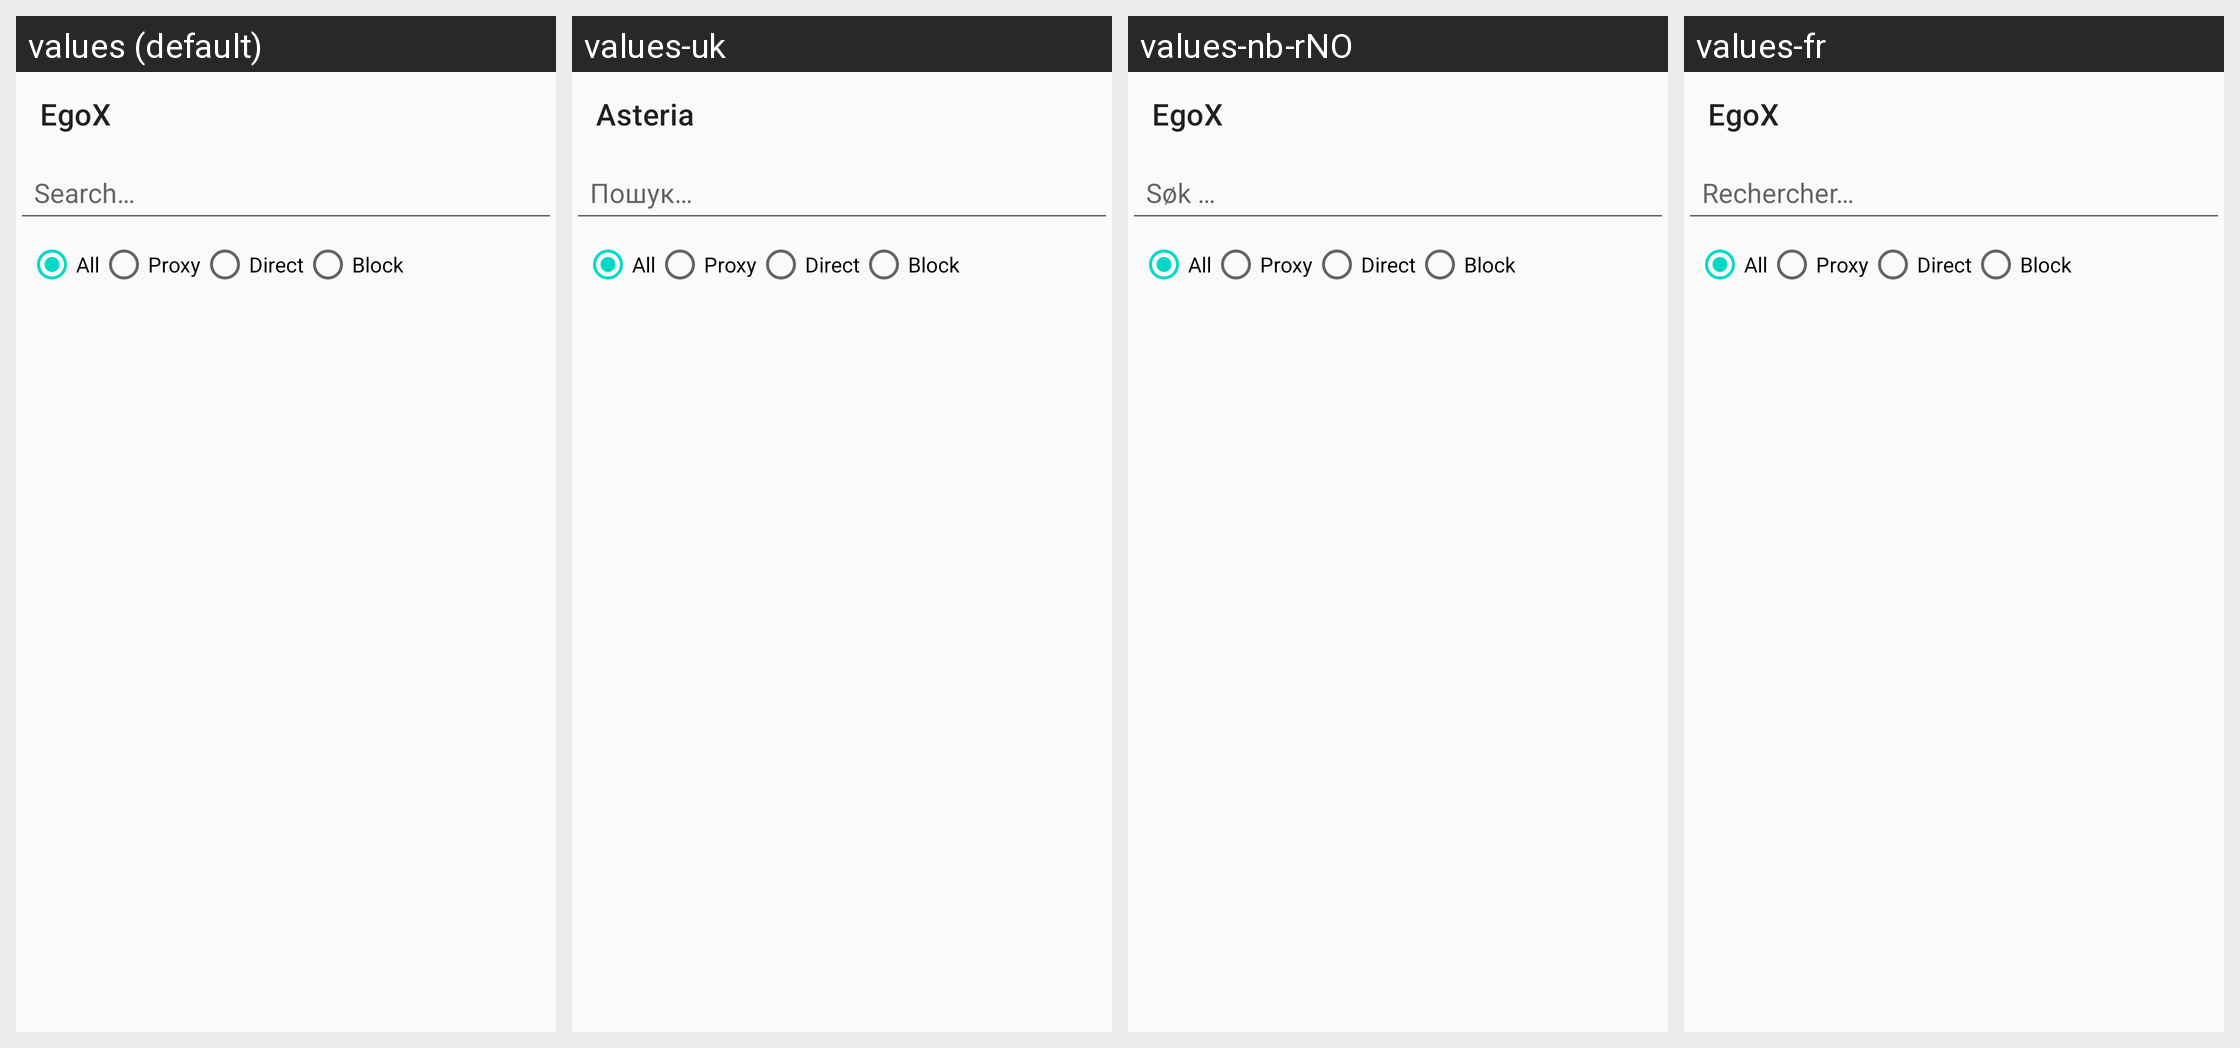

The same Android screen rendered under several of its app's locales, left to right. List the strings drawn on it with the default value and each locale's translation.
Android screen res/layout/layout_request.xml rendered under 4 locales, left to right: values (default), values-uk, values-nb-rNO, values-fr. Device: Nexus 5 (rendered at 1080×1920; each locale shown at half size, 540×960, under a caption strip naming it); theme Theme.Start.
Other locales in the repository, not shown: values-be, values-fa, values-in, values-ja, values-ko, values-ru, values-zh-rCN, values-zh-rHK, values-zh-rTW.
Strings drawn on this screen, with the default value and each locale's value (text and hints the layout hard-codes, and strings that could not be matched under every locale, appear in the picture but are not listed):

search_apps
  values: Search…
  values-uk: Пошук…
  values-nb-rNO: Søk …
  values-fr: Rechercher…

request_filter_all
  values: All
  values-uk: All  [not translated; the default value is used]
  values-nb-rNO: All  [not translated; the default value is used]
  values-fr: All  [not translated; the default value is used]

request_filter_proxy
  values: Proxy
  values-uk: Proxy  [not translated; the default value is used]
  values-nb-rNO: Proxy  [not translated; the default value is used]
  values-fr: Proxy  [not translated; the default value is used]

request_filter_direct
  values: Direct
  values-uk: Direct  [not translated; the default value is used]
  values-nb-rNO: Direct  [not translated; the default value is used]
  values-fr: Direct  [not translated; the default value is used]

request_filter_block
  values: Block
  values-uk: Block  [not translated; the default value is used]
  values-nb-rNO: Block  [not translated; the default value is used]
  values-fr: Block  [not translated; the default value is used]

app_name
  values: EgoX
  values-uk: Asteria
  values-nb-rNO: EgoX  [not translated; the default value is used]
  values-fr: EgoX  [not translated; the default value is used]
